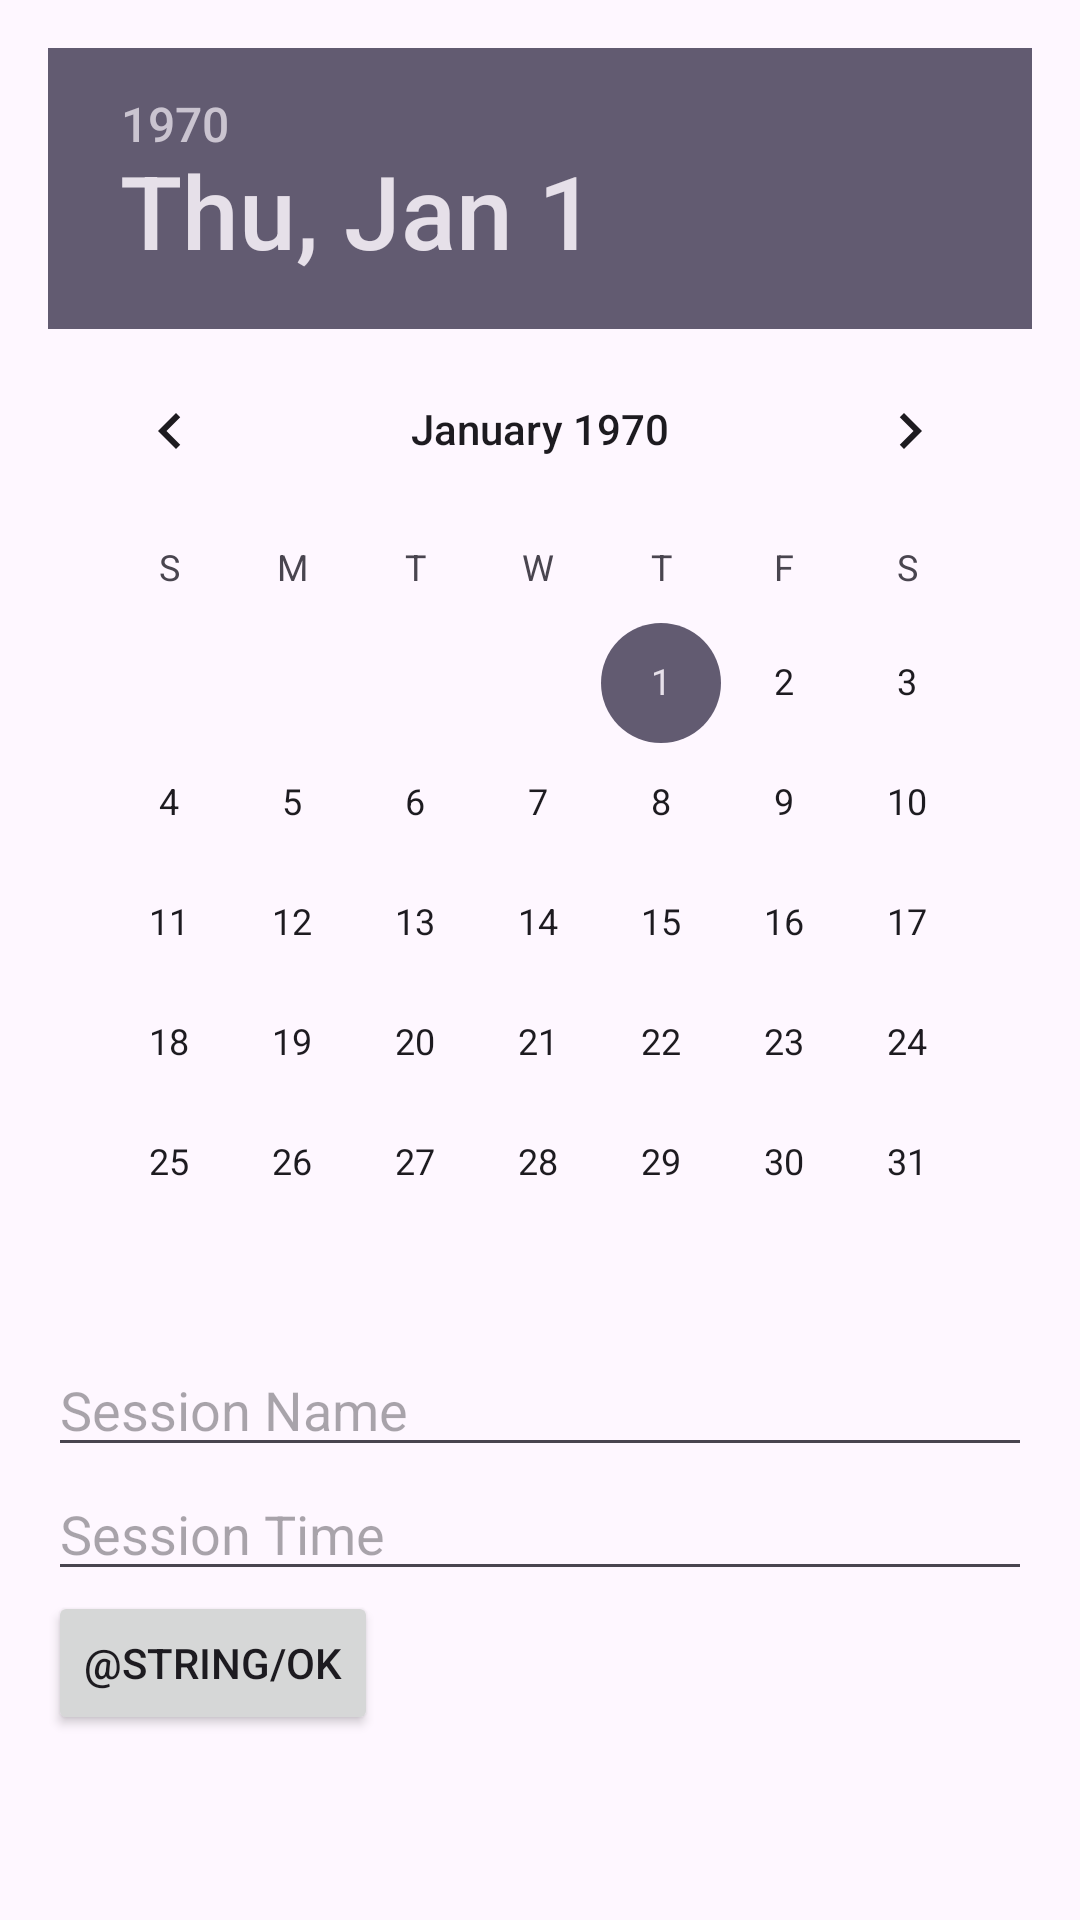

Here is an Android app screen rendered from its layout file. Give the layout XML and the strings, colors and styles it references.
<!-- AndroidManifest.xml: application theme Theme.LearnoVerse -->
<!-- res/layout/session_dropdown_item.xml -->
<LinearLayout xmlns:android="http://schemas.android.com/apk/res/android"
    android:layout_width="match_parent"
    android:layout_height="wrap_content"
    android:orientation="vertical"
    android:padding="16dp">
    <DatePicker
        android:id="@+id/datePicker"
        android:layout_width="match_parent"
        android:layout_height="wrap_content"
        android:calendarViewShown="false"
        android:datePickerMode="calendar"
        android:spinnersShown="true"/>


    <EditText
        android:id="@+id/sessionNameEditText"
        android:layout_width="match_parent"
        android:layout_height="wrap_content"
        android:hint="Session Name"/>

    <EditText
        android:id="@+id/sessionTimeEditText"
        android:layout_width="match_parent"
        android:layout_height="wrap_content"
        android:hint="Session Time"/>
    <Button
        android:id="@+id/datePickerOkButton"
        android:layout_width="wrap_content"
        android:layout_height="wrap_content"
        android:text="@string/ok"/>
</LinearLayout>
<!-- resources referenced by this layout -->
<resources>
  <string name="ok">అనుమతి</string>
  <style name="Theme.LearnoVerse" parent="Base.Theme.LearnoVerse" />
  <style name="Base.Theme.LearnoVerse" parent="Theme.Material3.DayNight">
          
          
      </style>
</resources>
